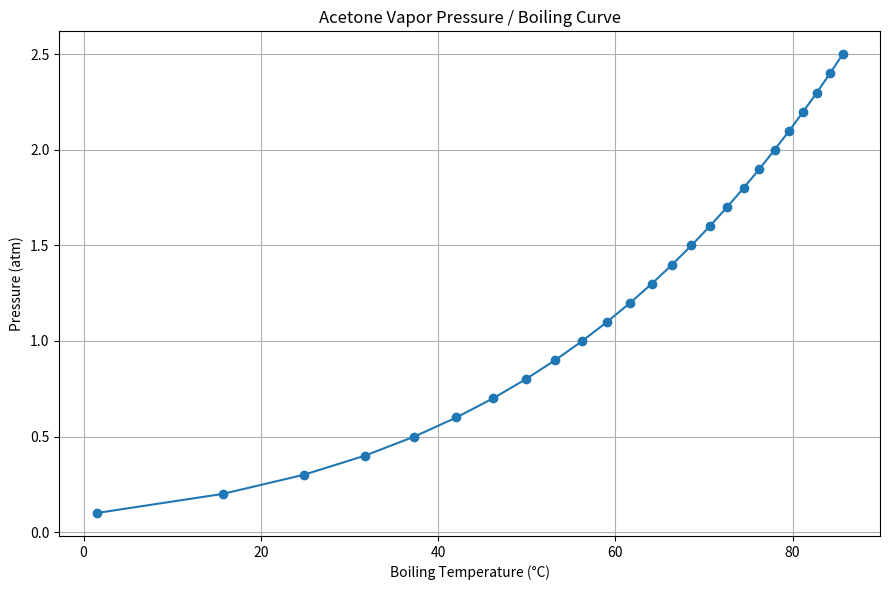
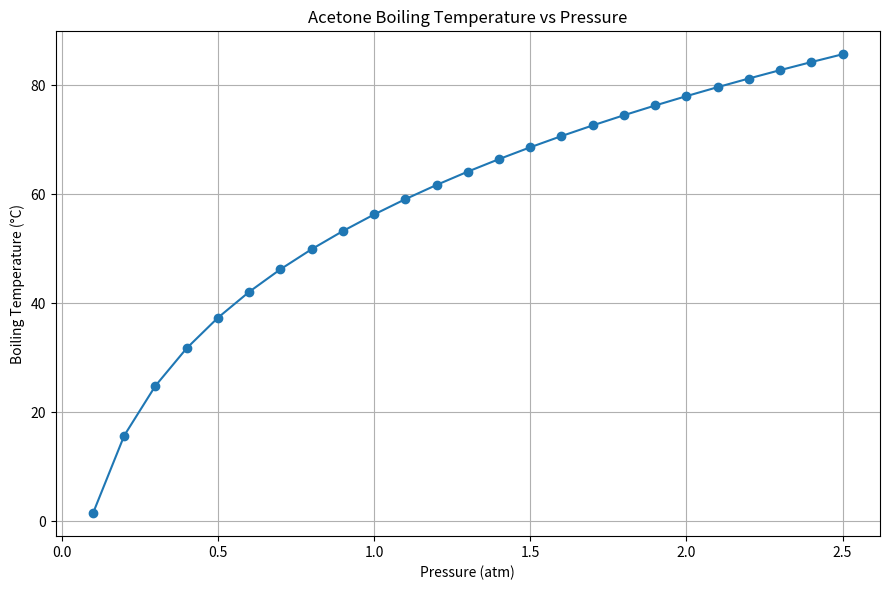
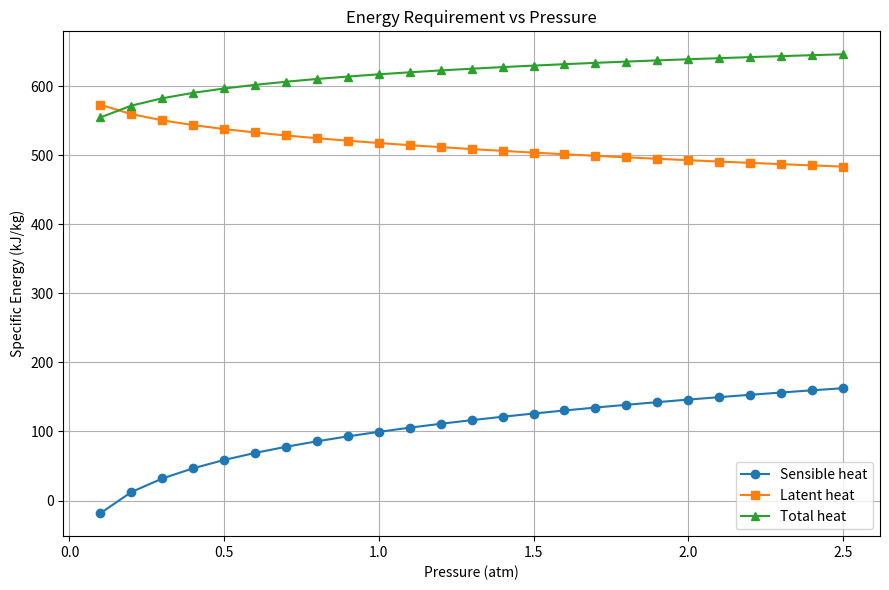

Source code (Python) for these figures, in order:


import math
import csv
import numpy as np
import matplotlib.pyplot as plt




FLUID = "Acetone"

# Feed conditions
T_FEED_C = 10.0
P_FEED_ATM = 1.0
M_FEED_KG_H = 30.0

# Splitter
SPLIT_1 = 0.40
SPLIT_2 = 0.60

# Heating pressure
P_HEATER_ATM = 1.0

# Parametric study
N_POINTS = 25
PRESSURE_STEP_ATM = 0.1
P_START_ATM = 0.1

# Heater efficiency
HEATER_EFFICIENCY = 1.0

# Acetone molecular weight
MW_ACETONE = 58.080  # kg/kmol




ANTOINE_A = 4.41877
ANTOINE_B = 1312.253
ANTOINE_C = -32.445


# Approximate liquid heat capacity of acetone
# around the temperature range of interest.
# Unit: kJ/(kg.K)

CP_LIQUID = 2.15


# Approximate latent heat of vaporization at normal boiling point
# Unit: kJ/kg

HVAP_NORMAL = 518.0


# Normal boiling point of acetone
T_BOILING_NORMAL_K = 329.15


# ============================================================
# 3. UNIT CONVERSION FUNCTIONS
# ============================================================

def c_to_k(T_C):
    return T_C + 273.15


def k_to_c(T_K):
    return T_K - 273.15


def atm_to_pa(P_atm):
    return P_atm * 101325.0


def pa_to_atm(P_pa):
    return P_pa / 101325.0


def kg_h_to_kg_s(m):
    return m / 3600.0


def kg_h_to_kmol_h(m):
    return m / MW_ACETONE


def kJ_h_to_kW(Q):
    return Q / 3600.0


# ============================================================
# 4. ANTOINE EQUATION
# ============================================================

def vapor_pressure_atm(T_K):
    """
    Saturation pressure of acetone in atm.
    """

    log10_P = ANTOINE_A - (
        ANTOINE_B / (T_K + ANTOINE_C)
    )

    return 10.0 ** log10_P


def boiling_temperature_K(P_atm):
    """
    Calculate acetone boiling temperature
    at a given pressure using Antoine equation.
    """

    # Antoine:
    #
    # log10(P) = A - B/(T+C)
    #
    # Rearrangement:
    #
    # T = B/(A-log10(P)) - C

    T_K = (
        ANTOINE_B /
        (ANTOINE_A - math.log10(P_atm))
        - ANTOINE_C
    )

    return T_K


def boiling_temperature_C(P_atm):
    return k_to_c(
        boiling_temperature_K(P_atm)
    )


# ============================================================
# 5. LATENT HEAT MODEL
# ============================================================

def latent_heat_kJ_kg(T_K):
    """
    Approximate latent heat using a Watson-type correlation.

    Hvap(T) = Hvap(Tb) *
              [(1-Tr)/(1-Trb)]^0.38

    Tc acetone ≈ 508.1 K
    """

    T_CRITICAL_K = 508.10

    Tr = T_K / T_CRITICAL_K
    Trb = T_BOILING_NORMAL_K / T_CRITICAL_K

    if Tr >= 1.0:
        return 0.0

    exponent = 0.38

    Hvap = HVAP_NORMAL * (
        (1.0 - Tr) /
        (1.0 - Trb)
    ) ** exponent

    return Hvap


# ============================================================
# 6. SENSIBLE HEATING
# ============================================================

def sensible_heat_kJ_kg(T_initial_C, T_final_C):
    """
    Energy required to heat liquid acetone
    from T_initial to T_final.

    Q = Cp * DeltaT
    """

    delta_T = T_final_C - T_initial_C

    return CP_LIQUID * delta_T


# ============================================================
# 7. COMPLETE VAPORIZATION ENERGY
# ============================================================

def vaporization_energy(
        m_kg_h,
        T_initial_C,
        P_atm):

    # Boiling temperature
    T_boil_C = boiling_temperature_C(P_atm)

    T_boil_K = c_to_k(T_boil_C)

    # Sensible heating
    q_sensible = sensible_heat_kJ_kg(
        T_initial_C,
        T_boil_C
    )

    # Latent heat
    q_latent = latent_heat_kJ_kg(
        T_boil_K
    )

    # Total specific energy
    q_total = q_sensible + q_latent

    # Total energy per hour
    Q_kJ_h = m_kg_h * q_total

    # Thermal power
    Q_kW = kJ_h_to_kW(Q_kJ_h)

    # Correct for heater efficiency
    Q_required_kW = Q_kW / HEATER_EFFICIENCY

    return {
        "T_boiling_C": T_boil_C,
        "T_boiling_K": T_boil_K,
        "q_sensible_kJ_kg": q_sensible,
        "q_latent_kJ_kg": q_latent,
        "q_total_kJ_kg": q_total,
        "Q_kJ_h": Q_kJ_h,
        "Q_kW": Q_kW,
        "Q_required_kW": Q_required_kW
    }


# ============================================================
# 8. SPLITTER CALCULATION
# ============================================================

def splitter(m_feed):

    m1 = m_feed * SPLIT_1
    m2 = m_feed * SPLIT_2

    return m1, m2


# ============================================================
# 9. STREAM PROPERTY CALCULATION
# ============================================================

def stream_information(
        name,
        T_C,
        P_atm,
        mass_flow):

    T_K = c_to_k(T_C)

    molar_flow = kg_h_to_kmol_h(mass_flow)

    Psat = vapor_pressure_atm(T_K)

    boiling_T = boiling_temperature_C(P_atm)

    # Simple phase identification
    if T_C < boiling_T - 0.01:
        phase = "LIQUID"
    elif abs(T_C - boiling_T) <= 0.01:
        phase = "SATURATED / EQUILIBRIUM"
    else:
        phase = "VAPOR"

    return {
        "Name": name,
        "Temperature_C": T_C,
        "Temperature_K": T_K,
        "Pressure_atm": P_atm,
        "Pressure_kPa": atm_to_pa(P_atm) / 1000,
        "MassFlow_kg_h": mass_flow,
        "MassFlow_kg_s": kg_h_to_kg_s(mass_flow),
        "MolarFlow_kmol_h": molar_flow,
        "MolarFlow_mol_s": molar_flow * 1000 / 3600,
        "MolecularWeight_kg_kmol": MW_ACETONE,
        "VaporPressure_atm": Psat,
        "BoilingTemperature_C": boiling_T,
        "Phase": phase
    }





def run_process():

    print("\n")
    print("=" * 70)
    print("          ACETONE PROCESS SIMULATION")
    print("=" * 70)


    feed = stream_information(
        "FEED",
        T_FEED_C,
        P_FEED_ATM,
        M_FEED_KG_H
    )

  

    m1, m2 = splitter(M_FEED_KG_H)

    stream_1 = stream_information(
        "STREAM-1 / 40%",
        T_FEED_C,
        P_FEED_ATM,
        m1
    )

    stream_2_in = stream_information(
        "STREAM-2 / 60% INLET",
        T_FEED_C,
        P_HEATER_ATM,
        m2
    )

    # --------------------------------------------------------
    # HEATER
    # --------------------------------------------------------

    energy = vaporization_energy(
        m2,
        T_FEED_C,
        P_HEATER_ATM
    )

    stream_2_out = stream_information(
        "VAPOR OUTLET",
        energy["T_boiling_C"],
        P_HEATER_ATM,
        m2
    )

    # --------------------------------------------------------
    # DISPLAY FEED
    # --------------------------------------------------------

    print("\nFEED STREAM")
    print("-" * 70)

    for key, value in feed.items():
        print(f"{key:35s}: {value}")

    # --------------------------------------------------------
    # SPLITTER
    # --------------------------------------------------------

    print("\nSPLITTER")
    print("-" * 70)

    print(
        f"Feed mass flow        = {M_FEED_KG_H:.4f} kg/h"
    )

    print(
        f"Outlet 1 (40%)        = {m1:.4f} kg/h"
    )

    print(
        f"Outlet 2 (60%)        = {m2:.4f} kg/h"
    )

    print(
        f"Mass balance error     = "
        f"{M_FEED_KG_H - m1 - m2:.6e} kg/h"
    )

    
    print("\nBOILING POINT AT 1 ATM")
    print("-" * 70)

    print(
        f"Pressure               = {P_HEATER_ATM:.4f} atm"
    )

    print(
        f"Boiling temperature    = "
        f"{energy['T_boiling_C']:.4f} °C"
    )

    print(
        f"Boiling temperature    = "
        f"{energy['T_boiling_K']:.4f} K"
    )

   
    print("\nHEATER")
    print("-" * 70)

    print(
        f"Mass flow              = {m2:.4f} kg/h"
    )

    print(
        f"Initial temperature    = {T_FEED_C:.4f} °C"
    )

    print(
        f"Final temperature      = "
        f"{energy['T_boiling_C']:.4f} °C"
    )

    print(
        f"Sensible heat          = "
        f"{energy['q_sensible_kJ_kg']:.4f} kJ/kg"
    )

    print(
        f"Latent heat            = "
        f"{energy['q_latent_kJ_kg']:.4f} kJ/kg"
    )

    print(
        f"Total specific heat    = "
        f"{energy['q_total_kJ_kg']:.4f} kJ/kg"
    )

    print(
        f"Energy required        = "
        f"{energy['Q_kJ_h']:.4f} kJ/h"
    )

    print(
        f"Thermal power          = "
        f"{energy['Q_kW']:.4f} kW"
    )

    print(
        f"Required heater power  = "
        f"{energy['Q_required_kW']:.4f} kW"
    )


    print("\nVAPOR OUTLET")
    print("-" * 70)

    for key, value in stream_2_out.items():
        print(f"{key:35s}: {value}")

    return {
        "feed": feed,
        "stream1": stream_1,
        "stream2_in": stream_2_in,
        "stream2_out": stream_2_out,
        "energy": energy
    }




def pressure_sensitivity():

    """
    25 pressure points.

    Starting pressure = 0.1 atm
    Increment          = 0.1 atm

    Therefore:
    0.1, 0.2, 0.3, ..., 2.5 atm
    """

    pressures = []

    boiling_temperatures = []
    sensible_energies = []
    latent_energies = []
    total_energies = []

    m_vapor = M_FEED_KG_H * SPLIT_2

    for i in range(N_POINTS):

        P = P_START_ATM + i * PRESSURE_STEP_ATM

        T_boil_C = boiling_temperature_C(P)

        T_boil_K = c_to_k(T_boil_C)

        q_sensible = sensible_heat_kJ_kg(
            T_FEED_C,
            T_boil_C
        )

        q_latent = latent_heat_kJ_kg(
            T_boil_K
        )

        q_total = q_sensible + q_latent

        pressures.append(P)
        boiling_temperatures.append(T_boil_C)
        sensible_energies.append(q_sensible)
        latent_energies.append(q_latent)
        total_energies.append(q_total)

    return (
        np.array(pressures),
        np.array(boiling_temperatures),
        np.array(sensible_energies),
        np.array(latent_energies),
        np.array(total_energies)
    )




def display_pressure_table():

    (
        pressures,
        temperatures,
        sensible,
        latent,
        total
    ) = pressure_sensitivity()

    print("\n")
    print("=" * 90)
    print("PRESSURE / BOILING TEMPERATURE STUDY")
    print("=" * 90)

    print(
        f"{'Point':>5s}"
        f"{'P (atm)':>12s}"
        f"{'P (kPa)':>12s}"
        f"{'Tb (°C)':>14s}"
        f"{'Qsens':>14s}"
        f"{'Qlatent':>14s}"
        f"{'Qtotal':>14s}"
    )

    print("-" * 90)

    for i in range(len(pressures)):

        print(
            f"{i+1:5d}"
            f"{pressures[i]:12.3f}"
            f"{pressures[i] * 101.325:12.3f}"
            f"{temperatures[i]:14.3f}"
            f"{sensible[i]:14.3f}"
            f"{latent[i]:14.3f}"
            f"{total[i]:14.3f}"
        )




def plot_results():

    (
        pressures,
        temperatures,
        sensible,
        latent,
        total
    ) = pressure_sensitivity()

    

    plt.figure(figsize=(9, 6))

    plt.plot(
        temperatures,
        pressures,
        marker="o"
    )

    plt.xlabel(
        "Boiling Temperature (°C)"
    )

    plt.ylabel(
        "Pressure (atm)"
    )

    plt.title(
        "Acetone Vapor Pressure / Boiling Curve"
    )

    plt.grid(True)

    plt.tight_layout()

    plt.show()

   

    plt.figure(figsize=(9, 6))

    plt.plot(
        pressures,
        temperatures,
        marker="o"
    )

    plt.xlabel(
        "Pressure (atm)"
    )

    plt.ylabel(
        "Boiling Temperature (°C)"
    )

    plt.title(
        "Acetone Boiling Temperature vs Pressure"
    )

    plt.grid(True)

    plt.tight_layout()

    plt.show()

    

    plt.figure(figsize=(9, 6))

    plt.plot(
        pressures,
        sensible,
        marker="o",
        label="Sensible heat"
    )

    plt.plot(
        pressures,
        latent,
        marker="s",
        label="Latent heat"
    )

    plt.plot(
        pressures,
        total,
        marker="^",
        label="Total heat"
    )

    plt.xlabel(
        "Pressure (atm)"
    )

    plt.ylabel(
        "Specific Energy (kJ/kg)"
    )

    plt.title(
        "Energy Requirement vs Pressure"
    )

    plt.legend()

    plt.grid(True)

    plt.tight_layout()

    plt.show()




def export_csv(filename="acetone_pressure_study.csv"):

    (
        pressures,
        temperatures,
        sensible,
        latent,
        total
    ) = pressure_sensitivity()

    with open(
        filename,
        "w",
        newline="",
        encoding="utf-8"
    ) as file:

        writer = csv.writer(file)

        writer.writerow([
            "Point",
            "Pressure_atm",
            "Pressure_kPa",
            "Boiling_Temperature_C",
            "Sensible_Heat_kJ_kg",
            "Latent_Heat_kJ_kg",
            "Total_Heat_kJ_kg"
        ])

        for i in range(len(pressures)):

            writer.writerow([
                i + 1,
                pressures[i],
                pressures[i] * 101.325,
                temperatures[i],
                sensible[i],
                latent[i],
                total[i]
            ])

    print(
        f"\nResults exported to: {filename}"
    )



def display_parameters():

    print("\n")
    print("=" * 70)
    print("SIMULATION PARAMETERS")
    print("=" * 70)

    parameters = {
        "Fluid": FLUID,
        "Feed temperature (°C)": T_FEED_C,
        "Feed pressure (atm)": P_FEED_ATM,
        "Feed mass flow (kg/h)": M_FEED_KG_H,
        "Splitter outlet 1 (%)": SPLIT_1 * 100,
        "Splitter outlet 2 (%)": SPLIT_2 * 100,
        "Heater pressure (atm)": P_HEATER_ATM,
        "Heater efficiency (%)": HEATER_EFFICIENCY * 100,
        "Number of pressure points": N_POINTS,
        "Pressure starting point (atm)": P_START_ATM,
        "Pressure increment (atm)": PRESSURE_STEP_ATM,
        "Molecular weight (kg/kmol)": MW_ACETONE,
        "Liquid Cp (kJ/kg.K)": CP_LIQUID,
        "Normal latent heat (kJ/kg)": HVAP_NORMAL
    }

    for name, value in parameters.items():

        print(
            f"{name:40s}: {value}"
        )



if __name__ == "__main__":

    display_parameters()

    results = run_process()

    display_pressure_table()

    plot_results()

    export_csv()

    print("\n")
    print("=" * 70)
    print("SIMULATION FINISHED")
    print("=" * 70)
